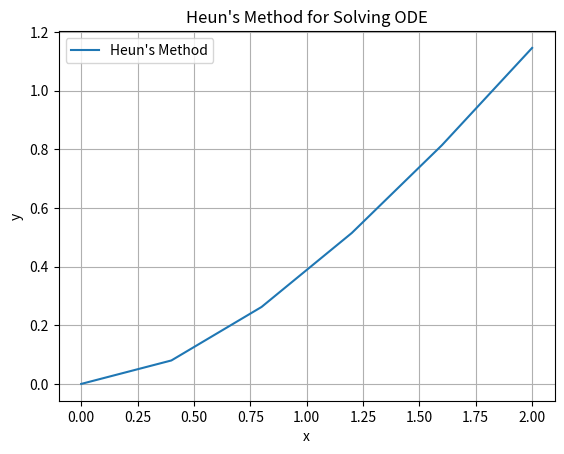

This figure's Python source:
def f(x):
    return -1/x

guess = 1
for i in range(0,2)  :
    guess = guess + f(guess)*.1
    
print(guess)

def f2(x,y):
    return x-y

import numpy as np
import matplotlib.pyplot as plt

# Define the ODE function
def f(x, y):
    return x-y  # Example function

# Heun's Method
def heuns_method(f, x0, y0, x_end, h):
    n = int((x_end - x0) / h)  # Number of steps
    x = np.linspace(x0, x_end, n + 1)
    y = np.zeros(n + 1)
    y[0] = y0
    
    for i in range(n):
        k1 = f(x[i], y[i])  # Slope at the beginning of the interval
        y_predict = y[i] + h * k1  # Euler prediction
        k2 = f(x[i + 1], y_predict)  # Slope at the end of the interval
        y[i + 1] = y[i] + h * 0.5 * (k1 + k2)  # Heun's correction (trapezoidal)
    
    return x, y

# Parameters
x0 = 0  # Initial x value
y0 = 0  # Initial y value (y(x0))
x_end = 2  # End of x range
h = 0.4  # Step size

# Solve using Heun's Method
x_values, y_values = heuns_method(f, x0, y0, x_end, h)

print(x_values)
print(y_values)
# Plot the solution
plt.plot(x_values, y_values, label="Heun's Method")
plt.xlabel('x')
plt.ylabel('y')
plt.title("Heun's Method for Solving ODE")
plt.legend()
plt.grid(True)
plt.show()
